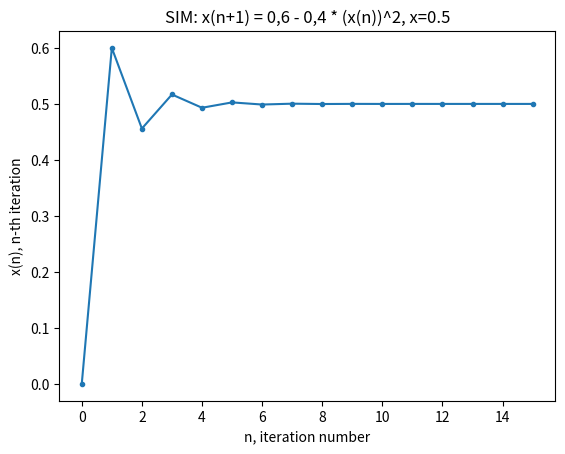

The script that saved this image: (Note: this script raises an exception after producing the figure.)
#!/usr/bin/python3

# Non-linear equation
# 2 * x ^2 + 5 * x - 3

#======================================
# Imports
#======================================

import math

import matplotlib.pyplot as plt

from pathlib import Path
from os import mkdir

#======================================
# Functions
#======================================

#--------------------------------------
# Non-linear equation
#--------------------------------------

def f(x: float) -> float:
  """
  2 * x ^2 + 5 * x - 3
  """
  return 2.0 * pow(x, 2.0) + 5.0 * x - 3.0

def f_deriv(x: float) -> float:
  """
  4 * x + 5
  """
  return 4.0 * x + 5.0

#--------------------------------------
# Simple iteration method
#--------------------------------------

def x_next_iteration_sim(x_n: float) -> float:
  """
  x(n+1) = 0,6 - 0,4 * (x(n))^2
  """
  return 0.6 - 0.4 * pow(x_n, 2.0)

#--------------------------------------
# Newton's method
#--------------------------------------

def x_next_iteration_newton(x_n: float) -> float:
  """
  x(n+1) = x(n) - f(x(n)) / f'(x(n))
  """
  return x_n - (f(x_n)) / (f_deriv(x_n))

#--------------------------------------
# Iterate
#--------------------------------------

def iterate(x_0: float, x_next_iteration, eps: float):
  """
  Make iterations until desired presicion is achieved.
  """

  iterations = [x_0]

  prev = x_0

  next = x_next_iteration(prev)
  iterations.append(next)

  while abs(next - prev) > eps:

    prev = next 

    next = x_next_iteration(prev)
    iterations.append(next)

  return iterations

#--------------------------------------
# Graph build
#--------------------------------------

def build_graph(title: str, graph_name: str, iterations):
  """
  Build and generate graph as img.
  """
  plt.title(title)

  plt.xlabel("n, iteration number")
  plt.ylabel("x(n), n-th iteration")

  numbers = [i for i in range(len(iterations))]
  plt.plot(numbers, iterations, ".-")

  plt.savefig(f"res/{graph_name}.png")
  plt.clf()

#======================================
# Main 
#======================================

# Precision
eps = 1e-6

#--------------------------------------
# Simple iteration method
#--------------------------------------

x_real = 0.5 # real value
x_start = 0  # start approximation

iterations = iterate(x_start, x_next_iteration_sim, eps)
build_graph(f"SIM: x(n+1) = 0,6 - 0,4 * (x(n))^2, x={x_real}", "SIM", iterations)

#--------------------------------------
# Newton's method
#--------------------------------------

x_real = -3  # real value
x_start = -2 # start approximation

iterations = iterate(x_start, x_next_iteration_newton, eps)
build_graph(f"SIM: x(n+1) = x(n) - f(x(n)) / f'(x(n)), x={x_real}", "NEWTON", iterations)
